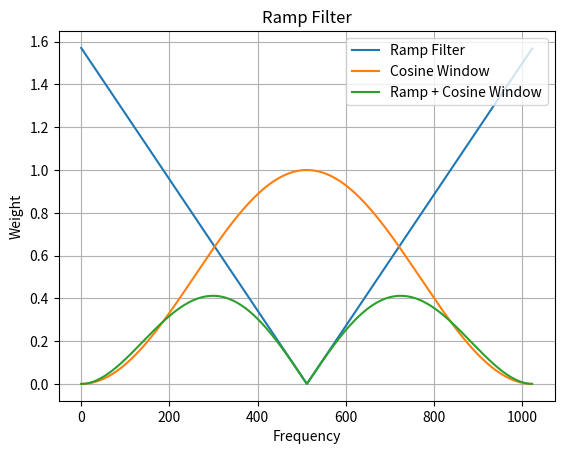

This chart was generated by the following Python code:
#! /usr/bin/env python3

import numpy as np
import matplotlib.pyplot as plt
from numpy.fft import fftfreq,fftshift

def make_omega(freq):
    omega = np.abs(freq) * np.pi
    return omega


def make_coswin(omega, exp=1):
    cos_omega = np.clip(np.cos(omega), 0, 1)
    weight = np.pow(cos_omega, 2 * exp)
    return weight


def run(n=1024):
    freq = fftfreq(n)
    omega = make_omega(freq)
    coswin = make_coswin(omega)


    plt.title("Ramp Filter")
    plt.xlabel("Frequency")
    plt.ylabel("Weight")
    plt.grid()

    plt.plot(fftshift(omega), label="Ramp Filter")
    plt.plot(fftshift(coswin), label="Cosine Window")
    plt.plot(fftshift(omega*coswin), label="Ramp + Cosine Window")
    plt.legend(loc="upper right")

    plt.show()


if __name__ == "__main__":
    run()
